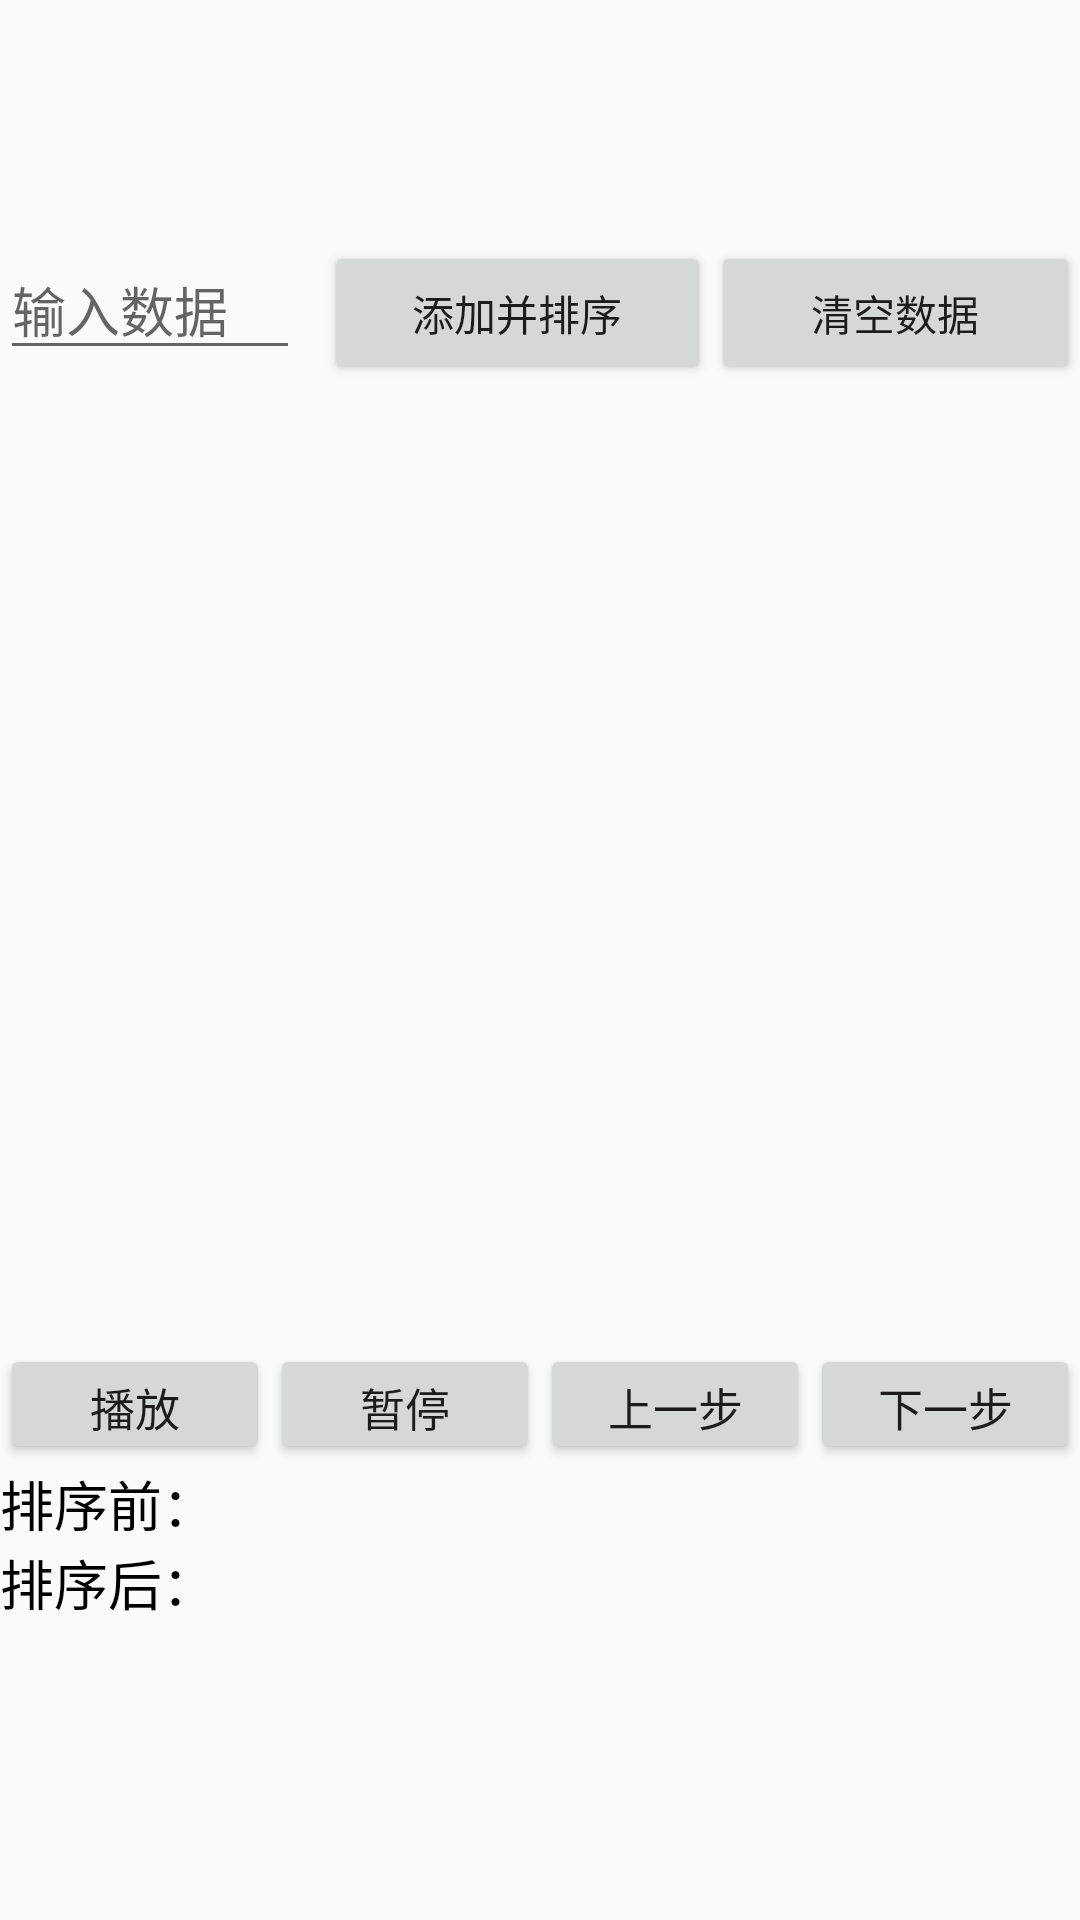

Write the Android layout XML for this screen, with the resource values it uses.
<!-- AndroidManifest.xml: application theme AppTheme -->
<!-- res/layout/activity_sort.xml -->
<?xml version="1.0" encoding="utf-8"?>
<ScrollView xmlns:android="http://schemas.android.com/apk/res/android"
            xmlns:tools="http://schemas.android.com/tools"
            android:layout_width="match_parent"
            android:layout_height="match_parent"
            tools:context=".MainActivity" >

<LinearLayout xmlns:android="http://schemas.android.com/apk/res/android"
              android:orientation="vertical"
              android:layout_width="match_parent"
              android:layout_height="match_parent">

    <LinearLayout
        android:layout_width="match_parent"
        android:layout_height="wrap_content"
        android:orientation="horizontal"
        android:layout_marginTop="80dp"
        >

        <EditText
            android:id="@+id/et_value"
            android:layout_width="100dp"
            android:layout_height="wrap_content"
            android:hint="输入数据"
            android:inputType="number"/>

        <Button
            android:id="@+id/btn_insert"
            android:layout_width="wrap_content"
            android:layout_height="wrap_content"
            android:layout_marginLeft="8dp"

            android:layout_weight="1"
            android:text="添加并排序"/>

        <Button
            android:id="@+id/btn_clear"
            android:layout_width="wrap_content"
            android:layout_height="wrap_content"
            android:layout_weight="1"
            android:text="清空数据"/>

    </LinearLayout>

    <ListView
        android:id="@+id/lv_code"
        android:layout_width="match_parent"
        android:layout_height="320dp"/>

   
    <LinearLayout
        android:layout_width="match_parent"
        android:layout_height="wrap_content"
        android:orientation="horizontal"
        >

        <Button
            android:id="@+id/btn_play"
            android:layout_width="0dp"
            android:layout_height="40dp"
            android:layout_weight="1"
            android:textSize="15sp"
            android:text="播放"
            />
        <Button
            android:id="@+id/btn_pause"
            android:layout_width="0dp"
            android:layout_height="40dp"
            android:layout_weight="1"
            android:textSize="15sp"
            android:text="暂停"
            />

        <Button
            android:id="@+id/btn_back"
            android:layout_width="0dp"
            android:layout_height="40dp"
            android:layout_weight="1"
            android:text="上一步"
            android:textSize="15sp"
            />

        <Button
            android:id="@+id/btn_next"
            android:layout_width="0dp"
            android:layout_height="40dp"
            android:layout_weight="1"
            android:textSize="15sp"
            android:text="下一步"
            />
    </LinearLayout>


    <LinearLayout
        android:layout_width="match_parent"
        android:layout_height="match_parent"
        android:layout_weight="1"
        android:orientation="vertical">
        <LinearLayout
            android:layout_width="match_parent"
            android:layout_height="match_parent"
            android:orientation="horizontal">
            <TextView

                android:layout_width="wrap_content"
                android:layout_height="wrap_content"
                android:layout_weight="1"
                android:text="排序前："
                android:textSize="18sp"
                android:textColor="@color/black_deep"/>

            <TextView
                android:id="@+id/tv_sort_before"
                android:layout_width="wrap_content"
                android:layout_height="wrap_content"
                android:layout_weight="8"
                android:text=""
                android:textColor="@color/orange"
                android:textSize="18sp"/>
        </LinearLayout>

        <LinearLayout
            android:layout_width="match_parent"
            android:layout_height="match_parent"
            android:orientation="horizontal">
            <TextView
                android:layout_width="wrap_content"
                android:layout_height="wrap_content"
                android:layout_weight="1"
                android:text="排序后："
                android:textSize="18sp"
                android:textColor="@color/black_deep"
                />

            <TextView
                android:id="@+id/tv_sort_after"
                android:layout_width="wrap_content"
                android:layout_height="wrap_content"
                android:layout_weight="8"
                android:textSize="18sp"
                android:textColor="@color/red"
                android:text=""/>
        </LinearLayout>


    </LinearLayout>

    <ListView
        android:id="@+id/lv_var"
        android:layout_width="match_parent"
        android:layout_height="wrap_content"/>

    <ListView
        android:id="@+id/lv_question"
        android:layout_width="match_parent"
        android:layout_height="wrap_content"/>

</LinearLayout>
</ScrollView>
<!-- resources referenced by this layout -->
<resources>
  <color name="black_deep">#FF000000</color>
  <color name="orange">#FFA500</color>
  <color name="red">#ffff0000</color>
  <style name="AppTheme" parent="Theme.AppCompat.Light.DarkActionBar">
          
          <item name="colorPrimary">@color/colorPrimary</item>
          <item name="colorPrimaryDark">@color/colorPrimaryDark</item>
          <item name="colorAccent">@color/colorAccent</item>
      </style>
  <color name="colorPrimary">#3F51B5</color>
  <color name="colorPrimaryDark">#303F9F</color>
  <color name="colorAccent">#FF4081</color>
</resources>
